Run: headless pygame with SDL's dummy video driver; simulated clock (each Clock.tick advances the game by its frame time, no real sleeping); random seed 0; keys injected as events and as key.get_pressed() state; no mouse input.
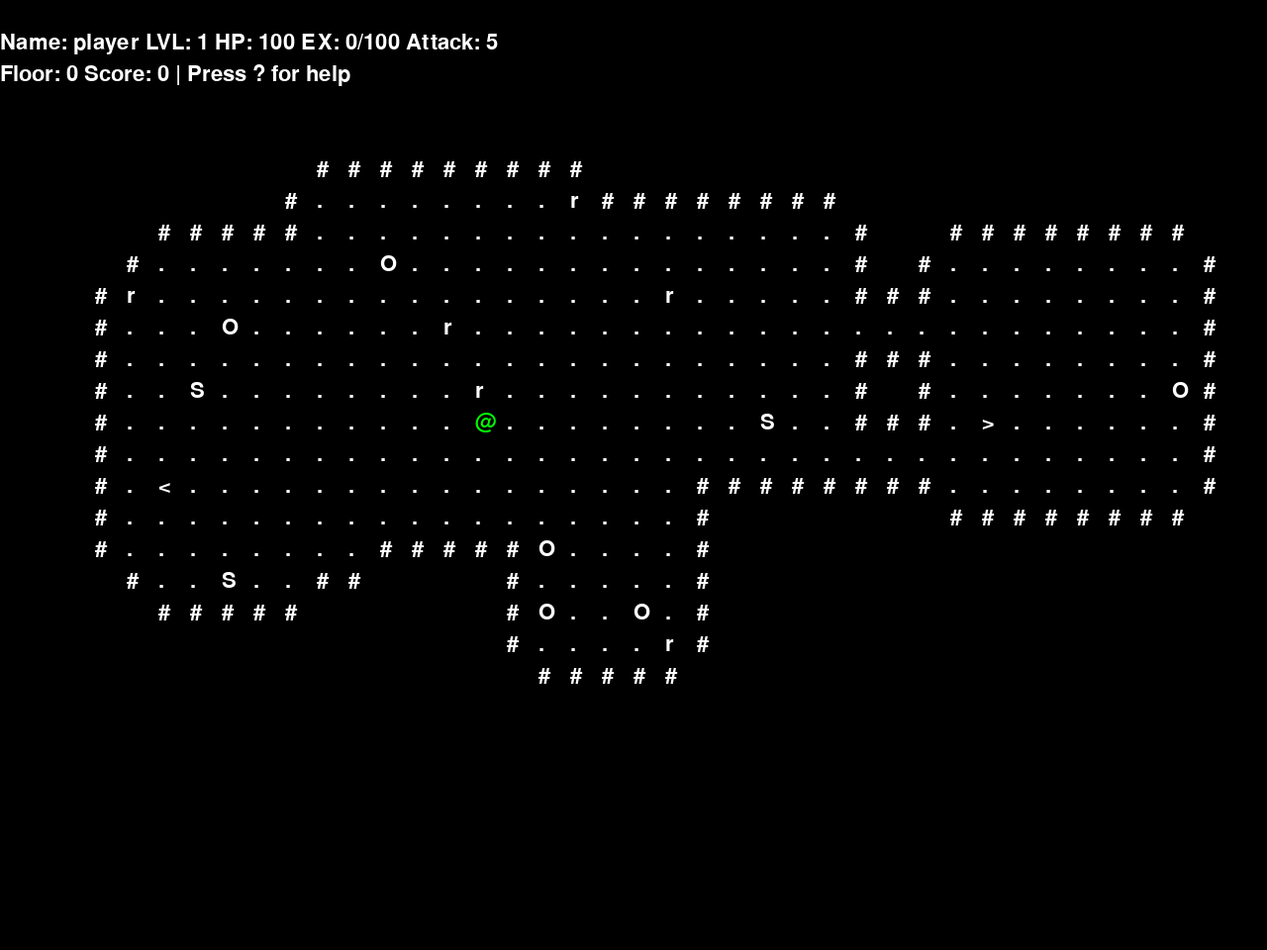
Frame 1 of 4 · flips 1–60 · no input
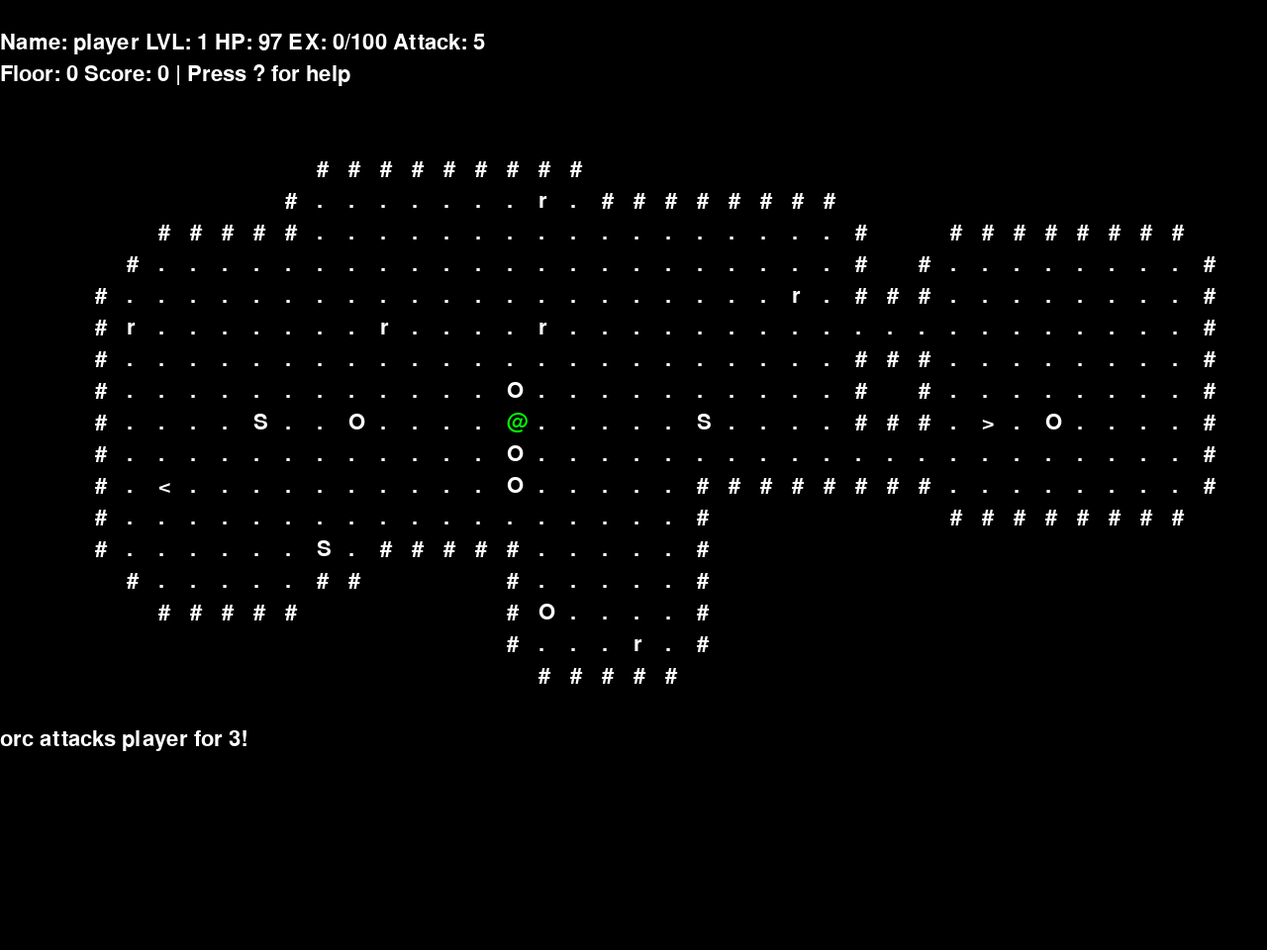
Frame 2 of 4 · flips 61–180 · tapped SPACE, RETURN · held RIGHT (→), D
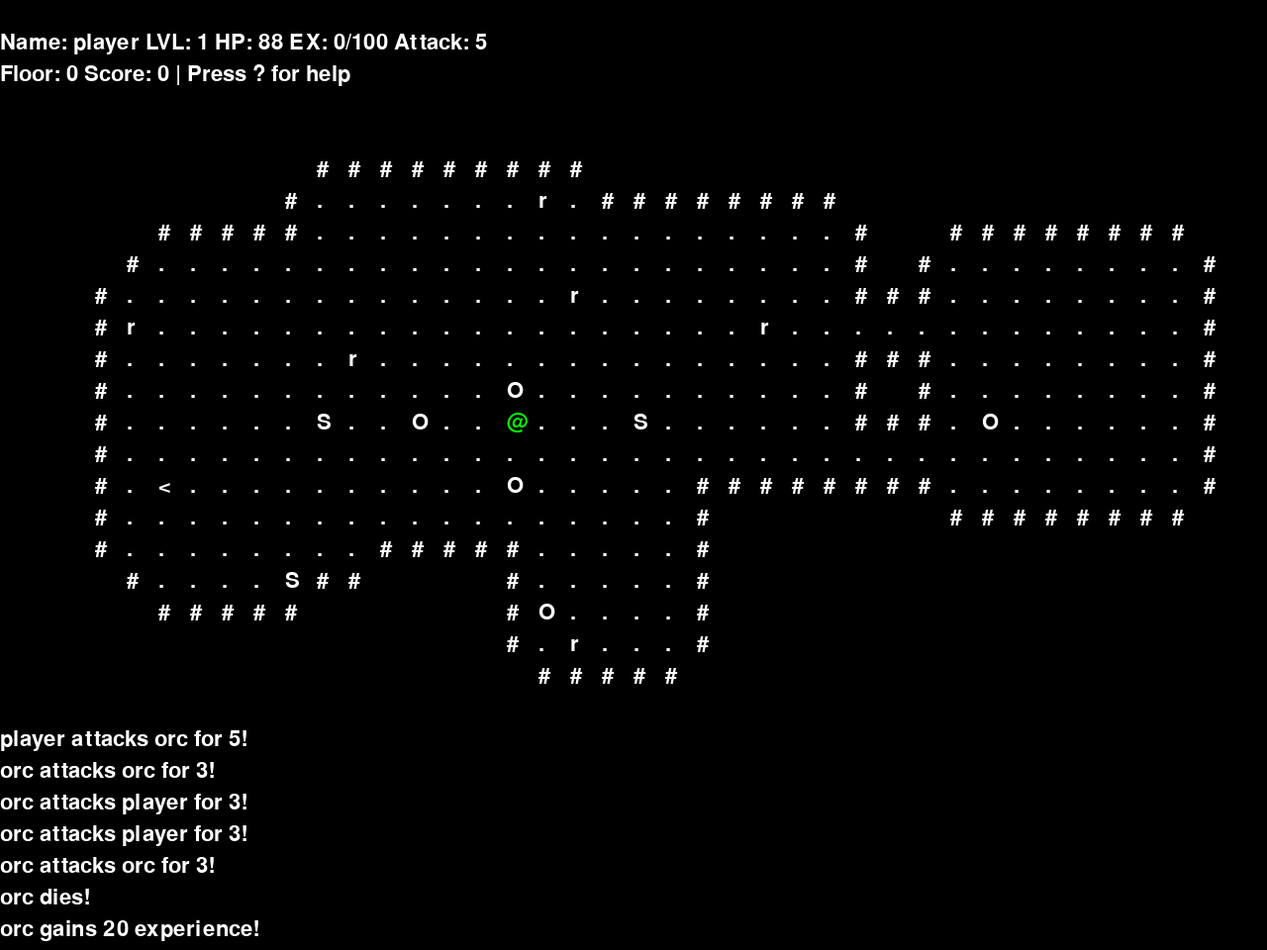
Frame 3 of 4 · flips 181–300 · held DOWN (↓), S
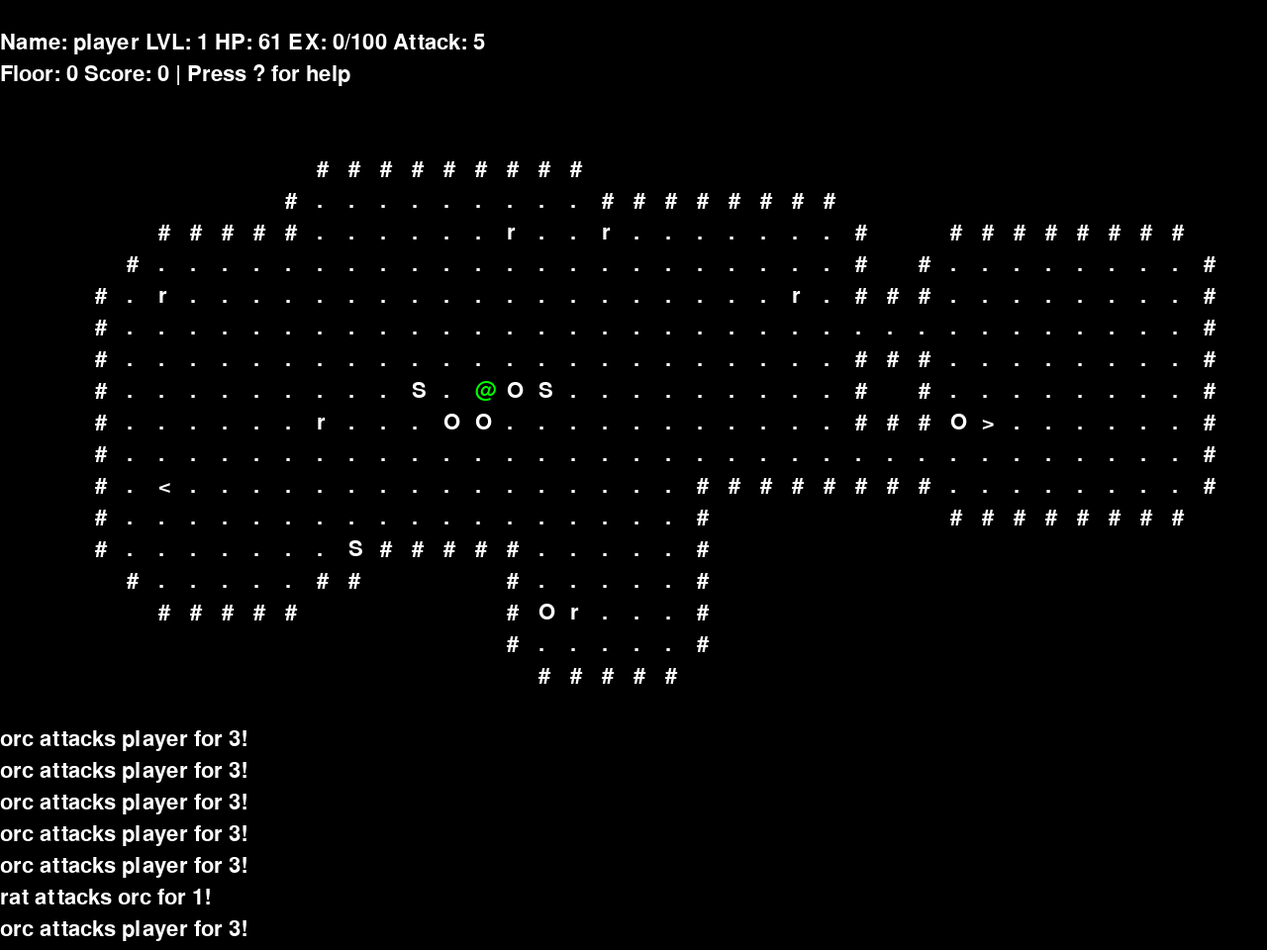
Frame 4 of 4 · flips 301–420 · held LEFT (←), A, UP (↑), W

The pygame program that drew these frames:

import pygame
import sys
import random

pygame.init()

font_size = 32
grid_w = 40
grid_h = 20
log_size = 8
top_bar_size = 2
font = pygame.font.SysFont("Consolas", font_size)
screen = pygame.display.set_mode((grid_w * font_size, grid_h * font_size + (log_size * font_size) + (top_bar_size * font_size)))
clock = pygame.time.Clock()


def find_valid_spawn(grid):

    height = len(grid)
    width = len(grid[0])

    while True:
        x = random.randint(0, width - 1)
        y = random.randint(0, height - 1)
        if grid[y][x] == ".":
            return (x, y)

def find_up_stairs(grid):
    for y in range(len(grid)):
        for x in range(len(grid[y])):
            if grid[y][x] == "<":
                return (x, y)
    return None
def find_down_stairs(grid):
    for y in range(len(grid)):
        for x in range(len(grid[y])):
            if grid[y][x] == ">":
                return (x, y)
    return None

# cheap function to create 2d array
def create_floor():
    grid = [["#" for _ in range(grid_w)] for _ in range(grid_h)]
    rooms = []

    room_count = random.randint(5, 10)
    room_min_size = 5
    room_max_size = 10

    for _ in range(room_count):
        w = random.randint(room_min_size, room_max_size)
        h = random.randint(room_min_size, room_max_size)
        x = random.randint(1, grid_w - w - 2)
        y = random.randint(1, grid_h - h - 2)

        # store the center for connecting later
        center = (x + w // 2, y + h // 2)
        rooms.append(center)

        # carve out the room
        for yy in range(y, y + h):
            for xx in range(x, x + w):
                grid[yy][xx] = "."

    for i in range(1, len(rooms)):
        x1, y1 = rooms[i - 1]
        x2, y2 = rooms[i]

        if random.random() < 0.5:
            for x in range(min(x1, x2), max(x1, x2) + 1):
                grid[y1][x] = "."
            for y in range(min(y1, y2), max(y1, y2) + 1):
                grid[y][x2] = "."
        else:
            for y in range(min(y1, y2), max(y1, y2) + 1):
                grid[y][x1] = "."
            for x in range(min(x1, x2), max(x1, x2) + 1):
                grid[y2][x] = "."

    ## add stairs < and >
    stair_up_x, stair_up_y = find_valid_spawn(grid)
    grid[stair_up_y][stair_up_x] = "<"
    stair_down_x, stair_down_y = find_valid_spawn(grid)
    grid[stair_down_y][stair_down_x] = ">"
    return grid


class Ai:
    def __init__(self, owner):
        self.owner = owner

    def take_turn(self, world):
        pass


class WonderAi(Ai):
    def take_turn(self, world):
        x, y = random.choice([(1, 0), (-1, 0), (0, 1), (0, -1)])
        world.move_entity(self.owner, x, y)


class ChaseAi(Ai):
    def take_turn(self, world):
        player = world.player
        x = 0 if player.x == self.owner.x else (1 if player.x > self.owner.x else -1)
        y = 0 if player.y == self.owner.y else (1 if player.y > self.owner.y else -1)
        world.move_entity(self.owner, x, y)

class ChaseAndWonderAi(Ai):
    def take_turn(self, world):
        if random.random() < 0.5:
            # chase
            player = world.player
            x = 0 if player.x == self.owner.x else (1 if player.x > self.owner.x else -1)
            y = 0 if player.y == self.owner.y else (1 if player.y > self.owner.y else -1)
            world.move_entity(self.owner, x, y)
        else:
            # wonder
            x, y = random.choice([(1, 0), (-1, 0), (0, 1), (0, -1)])
            world.move_entity(self.owner, x, y)


class Entity:
    def __init__(self, name, x, y, health, attack, symbol, ai=None):
        self.name = name
        self.x = x
        self.y = y
        self.max_health = health
        self.health = health
        self.symbol = symbol
        self.attack = attack
        self.level = 1
        self.experience_to_level = 100
        self.experience = 0
        self.dead = False
        self.ai = ai
        self.ex_gain = 10  # experience given when killed
        self.score = 0
        if self.ai:
            self.ai.owner = self

    def level_up(self):
        self.level += 1
        self.max_health += 10
        self.attack += 2
        self.health = self.max_health
        self.experience = 0
        self.experience_to_level = int(self.experience_to_level * 1.5)

    def set_ex(self,amount):
        self.ex_gain = amount

# prolly want to make this more generic in the future??
# maybe add it to the world class?
def create_random_mob():
    mob_type = random.choice(["orc", "snake", "rat"])
    return create_mob(mob_type)

def create_mob(name):
    if name == "orc":
        mob = Entity("orc", 0, 0, 10, 3, "O", ai=ChaseAi(None))
        mob.set_ex(20)
        return mob
    elif name == "snake":
        mob = Entity("snake", 0, 0, 5, 2, "S", ai=ChaseAndWonderAi(None))
        mob.set_ex(10)
        return mob
    elif name == "rat":
        mob = Entity("rat", 0, 0, 3, 1, "r", ai=WonderAi(None))
        mob.set_ex(5)
        return mob
    else:
        return None

class World:
    def __init__(self, player):
        self.player = player
        self.map = create_floor()
        self.entities = []
        self.add_entity(player)
        self.log = []
        self.current_floor = 0
        self.floors = [self.map]

    def draw(self):
        screen.fill((0, 0, 0))
        color = (255, 255, 255)

        # stores entity's location to get drawn
        entity_map = {}
        for entity in self.entities:
            pos = (entity.y, entity.x)
            symbol = entity.symbol
            entity_map[pos] = symbol

        height = len(self.map)
        width = len(self.map[0])

        def wall_visible(yy, xx):
            if self.map[yy][xx] != "#":
                return False
            for dy, dx in [(-1, 0), (1, 0), (0, -1), (0, 1)]:
                ny, nx = yy + dy, xx + dx
                if 0 <= ny < height and 0 <= nx < width:
                    if self.map[ny][nx] == ".":
                        return True
            return False

        top_bar_size_offset = (top_bar_size + 1) * font_size

        text = font.render(f"Name: {self.player.name} LVL: {str(self.player.level)} HP: {str(self.player.health)} EX: {str(self.player.experience)}/{str(self.player.experience_to_level)} Attack: {str(self.player.attack)}", True, color)
        screen.blit(text, (0, font_size))
        text = font.render(f"Floor: {self.current_floor} Score: {str(self.player.score)} | Press ? for help", True, color)
        screen.blit(text, (0, font_size * 2))

        for y, row in enumerate(self.map):
            for x, ch in enumerate(row):
                if (y, x) in entity_map:
                    if entity_map[(y, x)] == "@":
                        text = font.render("@", True, (0, 255, 0))
                        screen.blit(text, (x * font_size, y * font_size + top_bar_size_offset))
                    else:
                        text = font.render(entity_map[(y, x)], True, color)
                        screen.blit(text, (x * font_size, y * font_size + top_bar_size_offset))
                else:
                    if ch == "#":
                        if wall_visible(y, x):
                            text = font.render("#", True, color)
                        else:
                            text = font.render(" ", True, color)

                    else:
                        text = font.render(ch, True, color)
                    screen.blit(text, (x * font_size, y * font_size + top_bar_size_offset))

        # draw log
        log_start_y = grid_h * font_size
        for i, log_entry in enumerate(self.log[-log_size:]):
            text = font.render(log_entry, True, color)
            screen.blit(text, (0, log_start_y + i * font_size + top_bar_size_offset))
            
    def log_message(self, message):
        self.log.append(message)    



    def move_entity(self, entity, x, y):
        # check for walls and other stuff here
        new_x = entity.x + x
        new_y = entity.y + y

        if self.map[new_y][new_x] == "#":
            return


        for e in self.entities:
            if e is not entity and e.x == new_x and e.y == new_y:
                # attack seq (entity then other: e)
                e.health -= entity.attack
                self.log_message(f"{entity.name} attacks {e.name} for {entity.attack}!")
                if e.health <= 0:
                    self.log_message(f"{e.name} dies!")
                    e.dead = True
                    entity.experience += e.ex_gain
                    self.log_message(f"{entity.name} gains {e.ex_gain} experience!")
                    entity.score += e.ex_gain
                    if entity.experience >= entity.experience_to_level:
                        entity.level_up()
                        self.log_message(f"{entity.name} levels up to level {entity.level}!")
                        entity.score += 50
                if entity.health <= 0:
                    self.log_message(f"{entity.name} dies!")
                    entity.dead = True
                return

        entity.x = new_x
        entity.y = new_y

    def go_down_stairs(self):
        # check if all entities are dead on the floor
        for e in self.entities:
            if e is not self.player and not e.dead:
                self.log_message("You must defeat all enemies on this floor before descending!")
                return
        
        if self.current_floor + 1 >= len(self.floors):
            new_floor = create_floor()
            # fill with mobs
            for _ in range(random.randint(5, 15)):
                mob = create_random_mob()
                x, y = find_valid_spawn(new_floor)
                mob.x = x
                mob.y = y
                # make mobs harder on deeper floors
                attack = mob.attack + self.current_floor 
                health = mob.max_health + self.current_floor 

                mob.attack = attack 
                mob.health = health
                mob.max_health = health

                # level up mob based on floor randomly
                for _ in range(random.randint(1, self.current_floor + 1)):
                    mob.level_up()

                mob.set_ex(mob.ex_gain + self.current_floor * 5)

                self.entities.append(mob)
            self.floors.append(new_floor)
        else:
            new_floor = self.floors[self.current_floor + 1]

        self.current_floor += 1
        self.map = self.floors[self.current_floor]
        self.player.x, self.player.y = find_up_stairs(self.map)


    def go_up_stairs(self):
        if self.current_floor == 0:
            self.log_message("You are already on the first floor!")
            return  # can't go up from first floor

        self.current_floor -= 1
        self.map = self.floors[self.current_floor]
        self.player.x, self.player.y = find_down_stairs(self.map)

    def update(self):
        # move the mobs
        for e in list(self.entities):
            if e.ai and not e.dead:
                e.ai.take_turn(self)

        self.entities = [e for e in self.entities if not e.dead]

    def add_entity(self, entity):
        x,y = find_valid_spawn(self.map)
        entity.x = x
        entity.y = y
        self.entities.append(entity)


player = Entity("player", 5, 5, 100, 5, "@")
world = World(player)

for _ in range(15):
    mob = create_random_mob()
    world.add_entity(mob)

while True:
    for event in pygame.event.get():
        if event.type == pygame.QUIT:
            pygame.quit()
            sys.exit()
        elif event.type == pygame.KEYDOWN:
            if event.key == pygame.K_ESCAPE:
                pygame.quit()
                sys.exit()
            elif event.key == pygame.K_q:
                pygame.quit()
                sys.exit()

            # if player is dead, show death screen and only accept restart
            if player.dead:
                screen.fill((0, 0, 0))
                # print dead screen
                text = font.render("You died!", True, (255, 0, 0))
                screen.blit(text, (grid_w * font_size // 2 - text.get_width() // 2, grid_h * font_size // 2))
                # show restart option
                text = font.render("Press R to restart", True, (255, 255, 255))
                screen.blit(text, (grid_w * font_size // 2 - text.get_width() // 2, grid_h * font_size // 2 + font_size))
                pygame.display.flip()
                # wait for player to press R or quit
                waiting = True
                while waiting:
                    for event in pygame.event.get():
                        if event.type == pygame.QUIT:
                            pygame.quit()
                            sys.exit()
                        elif event.type == pygame.KEYDOWN:
                            if event.key == pygame.K_r:
                                player = Entity("player", 5, 5, 100, 5, "@")
                                world = World(player)
                                for _ in range(10):
                                    mob = create_random_mob()
                                    world.add_entity(mob)
                                waiting = False
                # skip movement and updates while dead
                continue
            

            # press ? for help menu
            if event.key == pygame.K_SLASH or event.key == pygame.K_QUESTION:
                screen.fill((0, 0, 0))
                help_lines = [
                    "Controls:",
                    "Arrow Keys / HJKL: Move",
                    "., : Go Down/Up Stairs",
                    "R: Restart Game",
                    "Q / ESC: Quit Game",
                    "",
                    "Press any key to return..."
                ]
                for i, line in enumerate(help_lines):
                    text = font.render(line, True, (255, 255, 255))
                    screen.blit(text, (50, 50 + i * font_size))
                pygame.display.flip()
                waiting = True
                while waiting:
                    for event in pygame.event.get():
                        if event.type == pygame.QUIT:
                            pygame.quit()
                            sys.exit()
                        elif event.type == pygame.KEYDOWN:
                            waiting = False
                continue

            # janky pygame coord x right, -x left, y down, -y up
            if event.key == pygame.K_UP:
                world.move_entity(player, 0, -1)
            elif event.key == pygame.K_DOWN:
                world.move_entity(player, 0, 1)
            elif event.key == pygame.K_RIGHT:
                world.move_entity(player, 1, 0)
            elif event.key == pygame.K_LEFT:
                world.move_entity(player, -1, 0)

            # vim style keybinds 
            elif event.key == pygame.K_k:
                world.move_entity(player, 0, -1)
            elif event.key == pygame.K_j:
                world.move_entity(player, 0, 1)
            elif event.key == pygame.K_l:
                world.move_entity(player, 1, 0)
            elif event.key == pygame.K_h:
                world.move_entity(player, -1, 0)


            # go down stairs
            elif event.key == pygame.K_PERIOD:
                if world.map[player.y][player.x] == ">":
                    world.go_down_stairs()
            # go up stairs
            elif event.key == pygame.K_COMMA:
                if world.map[player.y][player.x] == "<":
                    world.go_up_stairs()

            # reset keys
            elif event.key == pygame.K_r:
                world = World(player)
                for _ in range(10):
                    mob = create_random_mob()
                    world.add_entity(mob)

            # update when player moves
            world.update()

    world.draw()

    pygame.display.flip()
    clock.tick(30)
